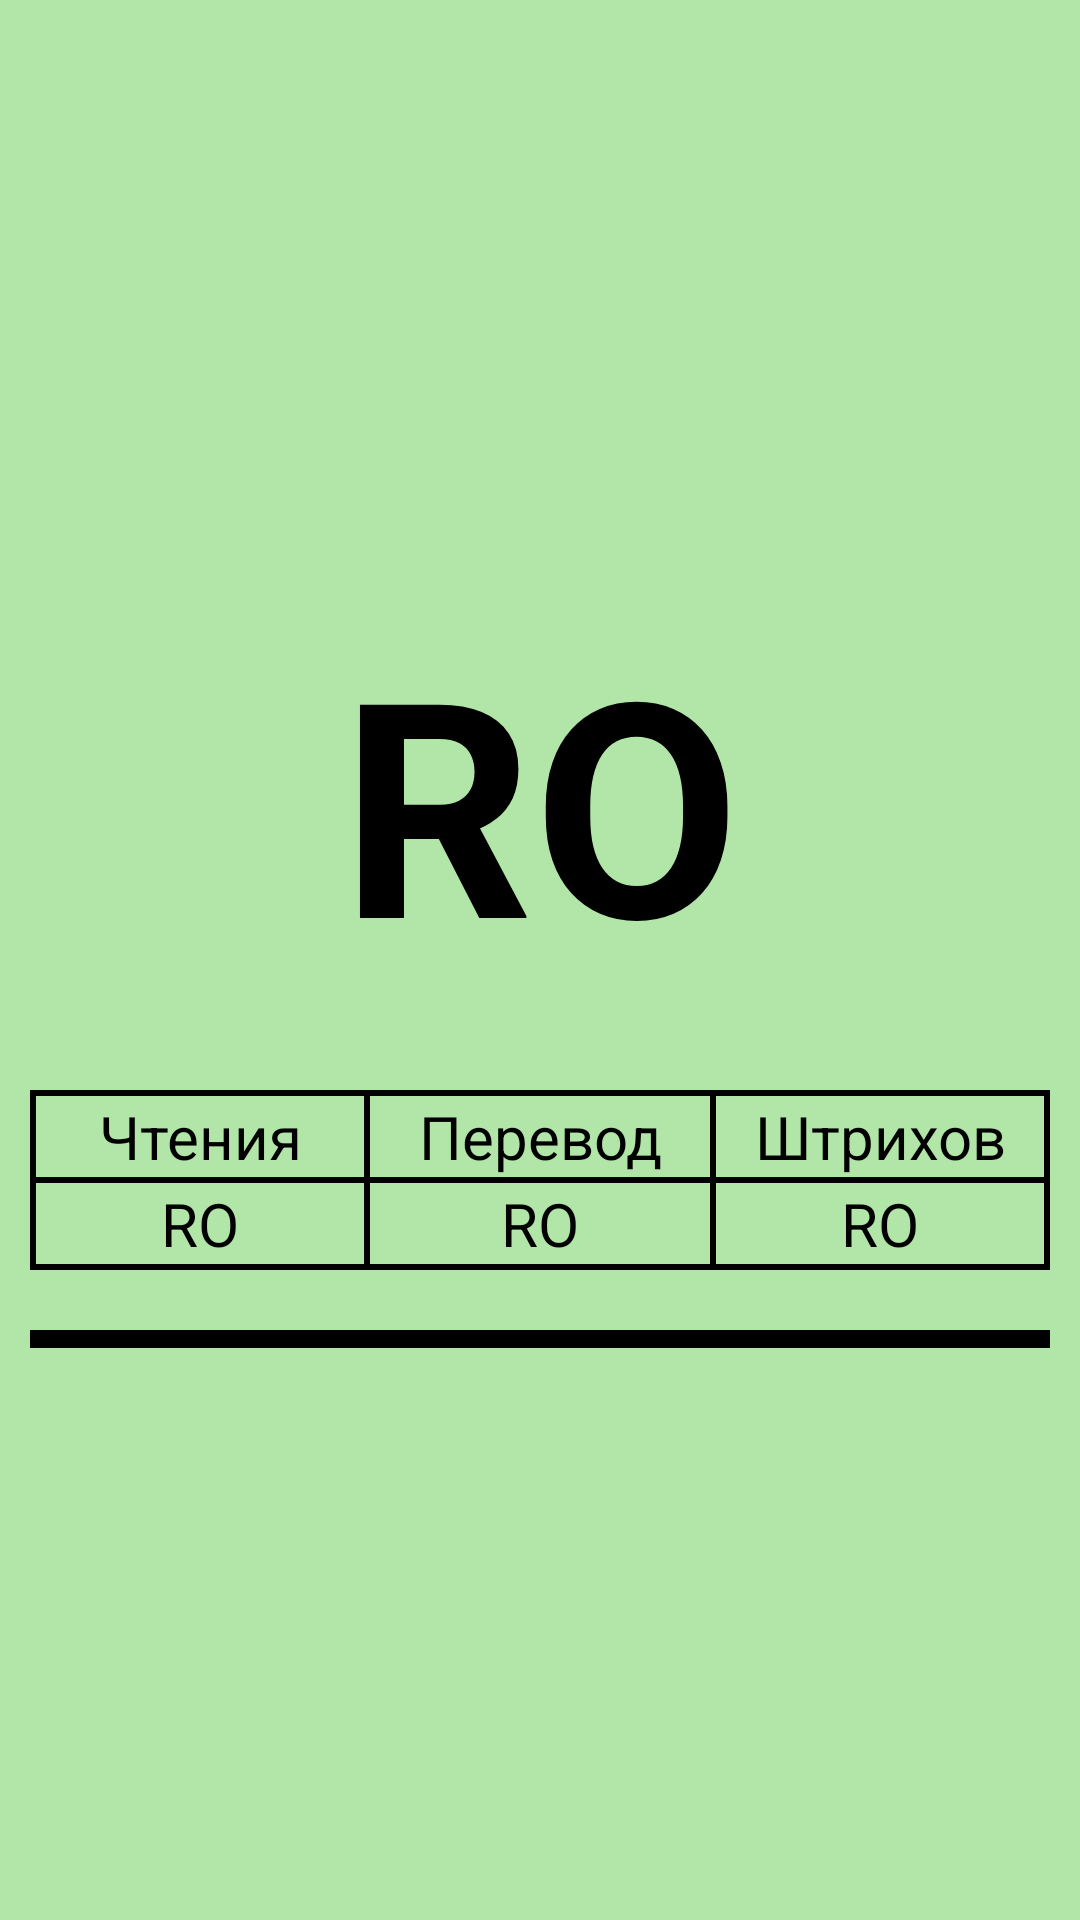

Android layout source for this screen:
<!-- AndroidManifest.xml: application theme Theme.KanjiApplication -->
<!-- res/layout/activity_task_card.xml -->
<?xml version="1.0" encoding="utf-8"?>
<androidx.drawerlayout.widget.DrawerLayout
    xmlns:android="http://schemas.android.com/apk/res/android"
    xmlns:app="http://schemas.android.com/apk/res-auto"
    android:layout_width="match_parent"
    android:layout_height="match_parent"
    android:id="@+id/drawerLayout"
    android:fitsSystemWindows="true"
    android:background="@color/my_green"
    android:minWidth="15dp">

    <RelativeLayout
        android:layout_width="match_parent"
        android:layout_height="match_parent"
        android:gravity="center"
        android:padding="10dp">

        <TextView
            android:id="@+id/textViewKanji"
            android:layout_width="match_parent"
            android:layout_height="wrap_content"
            android:layout_gravity="center"
            android:padding="10dp"
            android:layout_marginBottom="20dp"
            android:gravity="center"
            android:textStyle="bold"
            android:textSize="100sp"
            android:textColor="@color/black"
            android:text="RO"/>

        <LinearLayout
            android:id="@+id/linearLayoutTexts"
            android:layout_width="match_parent"
            android:layout_height="wrap_content"
            android:layout_below="@+id/textViewKanji"
            android:orientation="vertical">

            <LinearLayout
                android:layout_width="match_parent"
                android:layout_height="wrap_content"
                android:paddingVertical="2dp"
                android:layout_below="@+id/textViewKanji"
                android:orientation="horizontal"
                android:background="@color/black">

                <TextView
                    android:layout_width="match_parent"
                    android:layout_height="wrap_content"
                    android:layout_marginHorizontal="2dp"
                    android:layout_weight="1"
                    android:gravity="center"
                    android:textSize="20sp"
                    android:text="@string/readings"
                    android:background="@color/my_green"/>

                <TextView
                    android:layout_width="match_parent"
                    android:layout_height="wrap_content"
                    android:layout_weight="1"
                    android:gravity="center"
                    android:textSize="20sp"
                    android:text="@string/translate"
                    android:background="@color/my_green"/>

                <TextView
                    android:layout_width="match_parent"
                    android:layout_height="wrap_content"
                    android:layout_marginHorizontal="2dp"
                    android:layout_weight="1"
                    android:gravity="center"
                    android:textSize="20sp"
                    android:text="@string/count_features"
                    android:background="@color/my_green"/>

            </LinearLayout>

        <LinearLayout
            android:layout_width="match_parent"
            android:layout_height="wrap_content"
            android:paddingBottom="2dp"
            android:layout_below="@+id/textViewKanji"
            android:orientation="horizontal"
            android:background="@color/black">

            <TextView
                android:id="@+id/textViewReadings"
                android:layout_width="match_parent"
                android:layout_height="wrap_content"
                android:layout_marginHorizontal="2dp"
                android:layout_weight="1"
                android:gravity="center"
                android:textSize="20sp"
                android:text="RO"
                android:background="@color/my_green"/>

            <TextView
                android:id="@+id/textViewTranslate"
                android:layout_width="match_parent"
                android:layout_height="wrap_content"
                android:layout_weight="1"
                android:gravity="center"
                android:textSize="20sp"
                android:text="RO"
                android:background="@color/my_green"/>

            <TextView
                android:id="@+id/textViewFeatures"
                android:layout_width="match_parent"
                android:layout_height="wrap_content"
                android:layout_marginHorizontal="2dp"
                android:layout_weight="1"
                android:gravity="center"
                android:textSize="20sp"
                android:text="RO"
                android:background="@color/my_green"/>

        </LinearLayout>

        </LinearLayout>

        <FrameLayout
            android:id="@+id/frameLayout"
            android:layout_width="match_parent"
            android:layout_height="wrap_content"
            android:layout_below="@+id/linearLayoutTexts"
            android:layout_marginTop="20dp"
            android:padding="3dp"
            android:background="@color/black"
            app:layout_constraintBottom_toBottomOf="parent"
            app:layout_constraintEnd_toEndOf="parent"
            app:layout_constraintStart_toStartOf="parent"
            app:layout_constraintTop_toTopOf="parent" />

    </RelativeLayout>

    <com.google.android.material.navigation.NavigationView
        android:id="@+id/navigationMenu"
        android:layout_width="match_parent"
        android:layout_height="match_parent"
        android:layout_gravity="start"
        app:menu="@menu/menu" />

</androidx.drawerlayout.widget.DrawerLayout>
<!-- resources referenced by this layout -->
<resources>
  <color name="black">#FF000000</color>
  <color name="my_green">#b2e6a8</color>
  <string name="count_features">Штрихов</string>
  <string name="readings">Чтения</string>
  <string name="translate">Перевод</string>
</resources>
